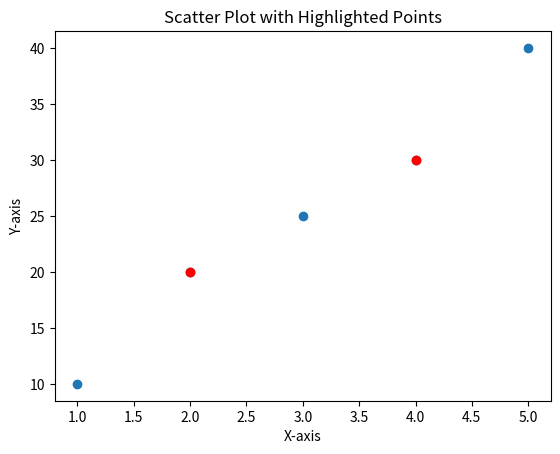

Write the Python code that produced this figure.
import matplotlib.pyplot as plt

# Generate random data
x = [1, 2, 3, 4, 5]
y = [10, 20, 25, 30, 40]

# Create a scatter plot
plt.scatter(x, y)

# Highlight specific points
highlight_x = [2, 4]
highlight_y = [20, 30]
plt.scatter(highlight_x, highlight_y, color='red')

plt.xlabel('X-axis')
plt.ylabel('Y-axis')
plt.title('Scatter Plot with Highlighted Points')
plt.show()
